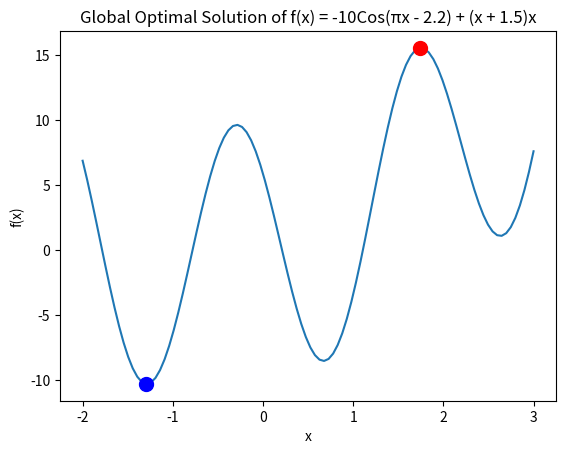

The matplotlib source for this figure:
import numpy as np
import matplotlib.pyplot as plt

def f(x):
  return -10*np.cos(np.pi*x - 2.2) + (x + 1.5)*x

# Plot the graph of the function
x = np.linspace(-2, 3, 100)
y = f(x)
plt.plot(x, y)

# Identify the local maxima and minima
local_maxima = []
local_minima = []
for i in range(1, len(x) - 1):
  if y[i] > y[i - 1] and y[i] > y[i + 1]:
    local_maxima.append(x[i])
  elif y[i] < y[i - 1] and y[i] < y[i + 1]:
    local_minima.append(x[i])

# Compare the values of the function at the local maxima and minima
global_maximum = max(local_maxima)
global_minimum = min(local_minima)

# Plot the global maximum and minimum
plt.plot(global_maximum, f(global_maximum), 'o', markersize=10, color='red')
plt.plot(global_minimum, f(global_minimum), 'o', markersize=10, color='blue')

# Set labels and title
plt.xlabel('x')
plt.ylabel('f(x)')
plt.title('Global Optimal Solution of f(x) = -10Cos(πx - 2.2) + (x + 1.5)x')

# Show the plot
plt.show()
